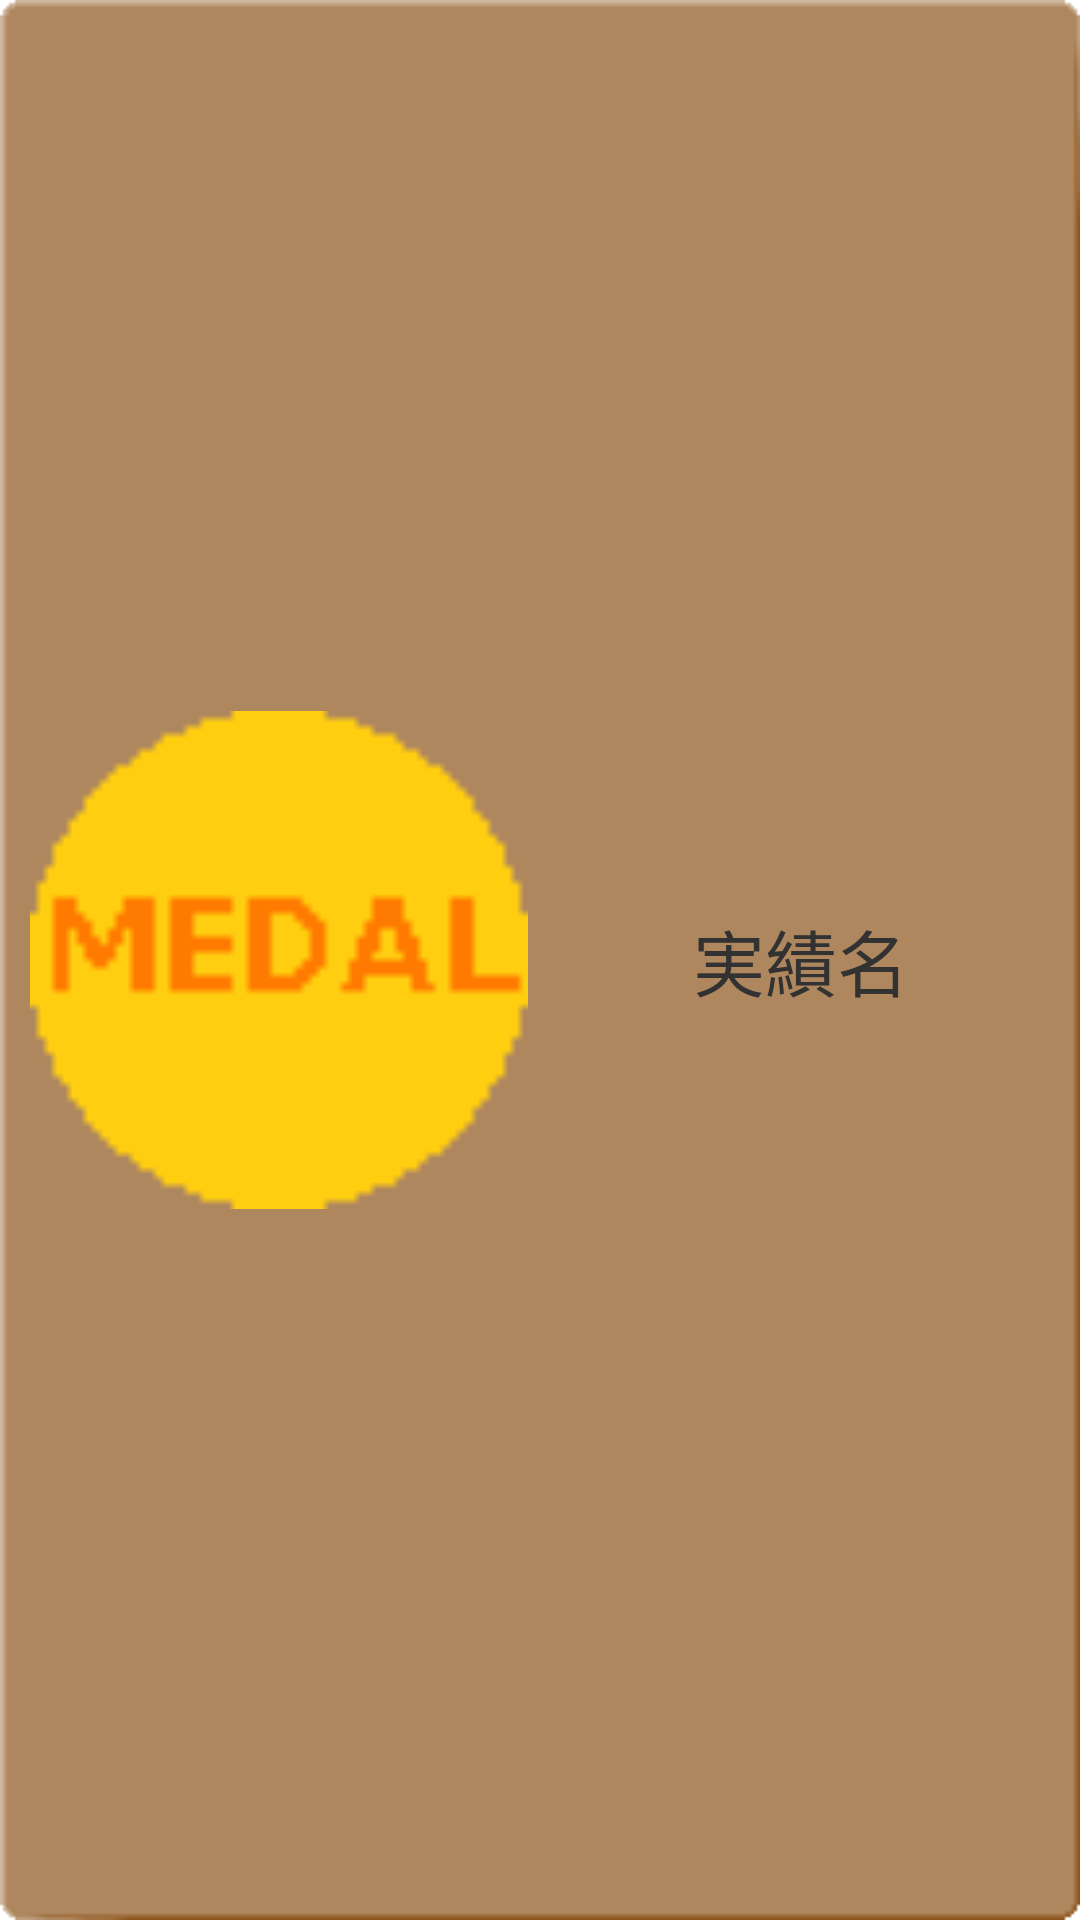

Android layout source for this screen:
<!-- AndroidManifest.xml: application theme AppTheme -->
<!-- res/layout/part_achievement.xml -->
<?xml version="1.0" encoding="utf-8"?>
<LinearLayout xmlns:android="http://schemas.android.com/apk/res/android"
              android:orientation="horizontal"
              android:layout_width="match_parent"
              android:layout_height="96dp"
              android:layout_margin="4dp"
    android:background="@drawable/back_dialog2">

    <ImageView
        android:layout_width="match_parent"
        android:layout_height="match_parent"
        android:layout_weight="1"
        android:layout_margin="4dp"
        android:src="@drawable/medal_sample"
        android:scaleType="fitCenter"/>

    <TextView
        android:layout_width="match_parent"
        android:layout_height="match_parent"
        android:layout_weight="1"
        android:gravity="center"
        android:text="実績名"
        android:textSize="24dp"/>

</LinearLayout>
<!-- resources referenced by this layout -->
<resources>
  <!-- drawable medal_sample: png bitmap (drawable, 694 bytes) -->
  <style name="AppTheme" parent="android:Theme.Holo.Light.DarkActionBar">
          
      </style>
</resources>
